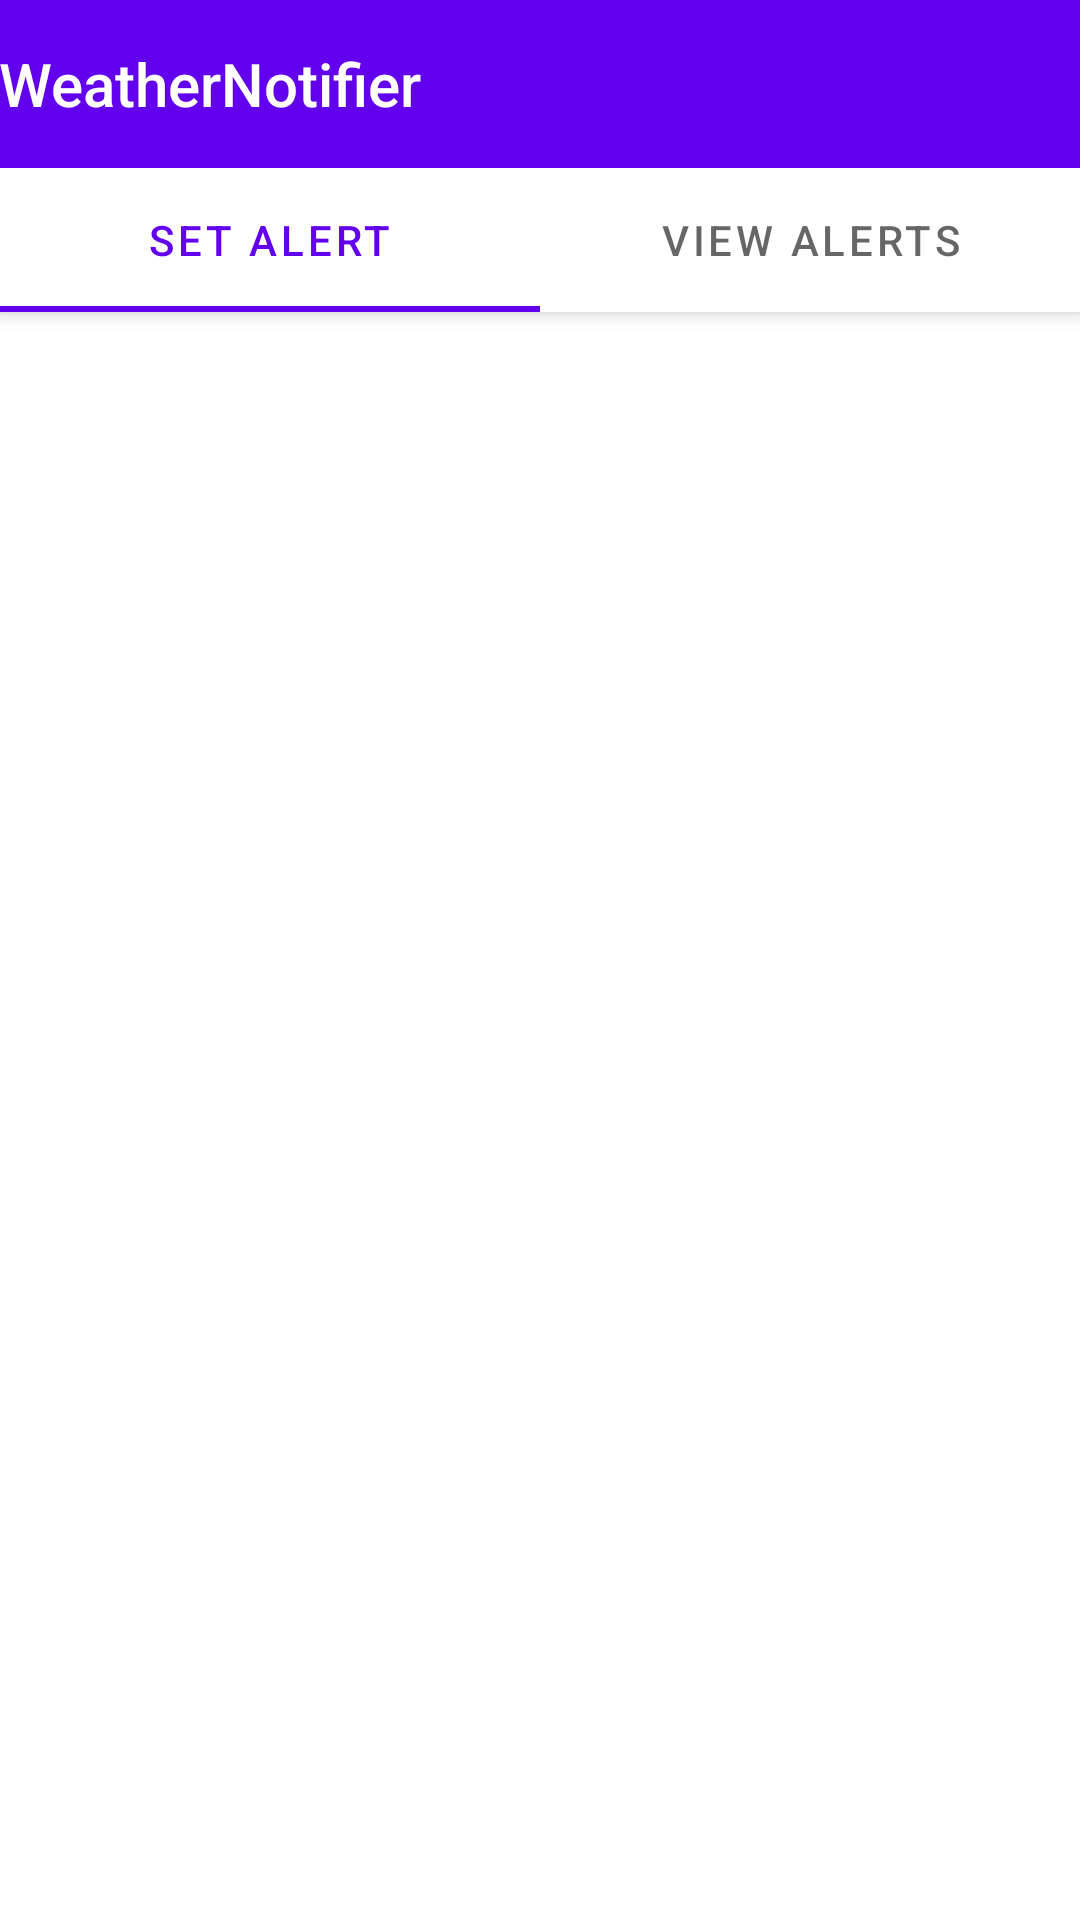

The Android layout XML behind this screen, and the referenced resources:
<!-- AndroidManifest.xml: application theme Theme.WeatherNotifier -->
<!-- res/layout/activity_main2.xml -->
<?xml version="1.0" encoding="utf-8"?>
<androidx.coordinatorlayout.widget.CoordinatorLayout xmlns:android="http://schemas.android.com/apk/res/android"
    xmlns:app="http://schemas.android.com/apk/res-auto"
    xmlns:tools="http://schemas.android.com/tools"
    android:layout_width="match_parent"
    android:layout_height="match_parent"
    tools:context=".MainActivity2">

    <com.google.android.material.appbar.AppBarLayout
        android:layout_width="match_parent"
        android:layout_height="wrap_content"
        android:theme="@style/Theme.WeatherNotifier.AppBarOverlay">

        <TextView
            android:id="@+id/title"
            android:layout_width="wrap_content"
            android:layout_height="wrap_content"
            android:gravity="center"
            android:minHeight="?actionBarSize"
            android:padding="@dimen/appbar_padding"
            android:text="@string/app_name"
            android:textAppearance="@style/TextAppearance.Widget.AppCompat.Toolbar.Title" />

        <com.google.android.material.tabs.TabLayout
            android:id="@+id/tabs"
            android:layout_width="match_parent"
            android:layout_height="wrap_content" >

            <com.google.android.material.tabs.TabItem
                android:id="@+id/setTab"
                android:layout_width="wrap_content"
                android:layout_height="wrap_content"
                android:text="Set Alert" />

            <com.google.android.material.tabs.TabItem
                android:id="@+id/viewTab"
                android:layout_width="wrap_content"
                android:layout_height="wrap_content"
                android:text="View Alerts" />
        </com.google.android.material.tabs.TabLayout>
    </com.google.android.material.appbar.AppBarLayout>

    <androidx.viewpager.widget.ViewPager
        android:id="@+id/view_pager"
        android:layout_width="match_parent"
        android:layout_height="match_parent"
        app:layout_behavior="@string/appbar_scrolling_view_behavior" />

</androidx.coordinatorlayout.widget.CoordinatorLayout>
<!-- resources referenced by this layout -->
<resources>
  <string name="app_name">WeatherNotifier</string>
  <style name="Theme.WeatherNotifier.AppBarOverlay" parent="ThemeOverlay.AppCompat.Dark.ActionBar" />
  <style name="Theme.WeatherNotifier" parent="Theme.MaterialComponents.DayNight.DarkActionBar">
          
          <item name="colorPrimary">@color/purple_500</item>
          <item name="colorPrimaryVariant">@color/purple_700</item>
          <item name="colorOnPrimary">@color/white</item>
          
          <item name="colorSecondary">@color/teal_200</item>
          <item name="colorSecondaryVariant">@color/teal_700</item>
          <item name="colorOnSecondary">@color/black</item>
          
          <item name="android:statusBarColor" tools:targetApi="l">?attr/colorPrimaryVariant</item>
          
      </style>
  <!-- not gathered from this repository: default colours our renderer supplied (Android Studio template values) -->
  <color name="purple_500">#FF6200EE</color>
  <color name="purple_700">#FF3700B3</color>
  <color name="teal_200">#FF03DAC5</color>
  <color name="teal_700">#FF018786</color>
  <color name="black">#FF000000</color>
  <color name="white">#FFFFFFFF</color>
</resources>
